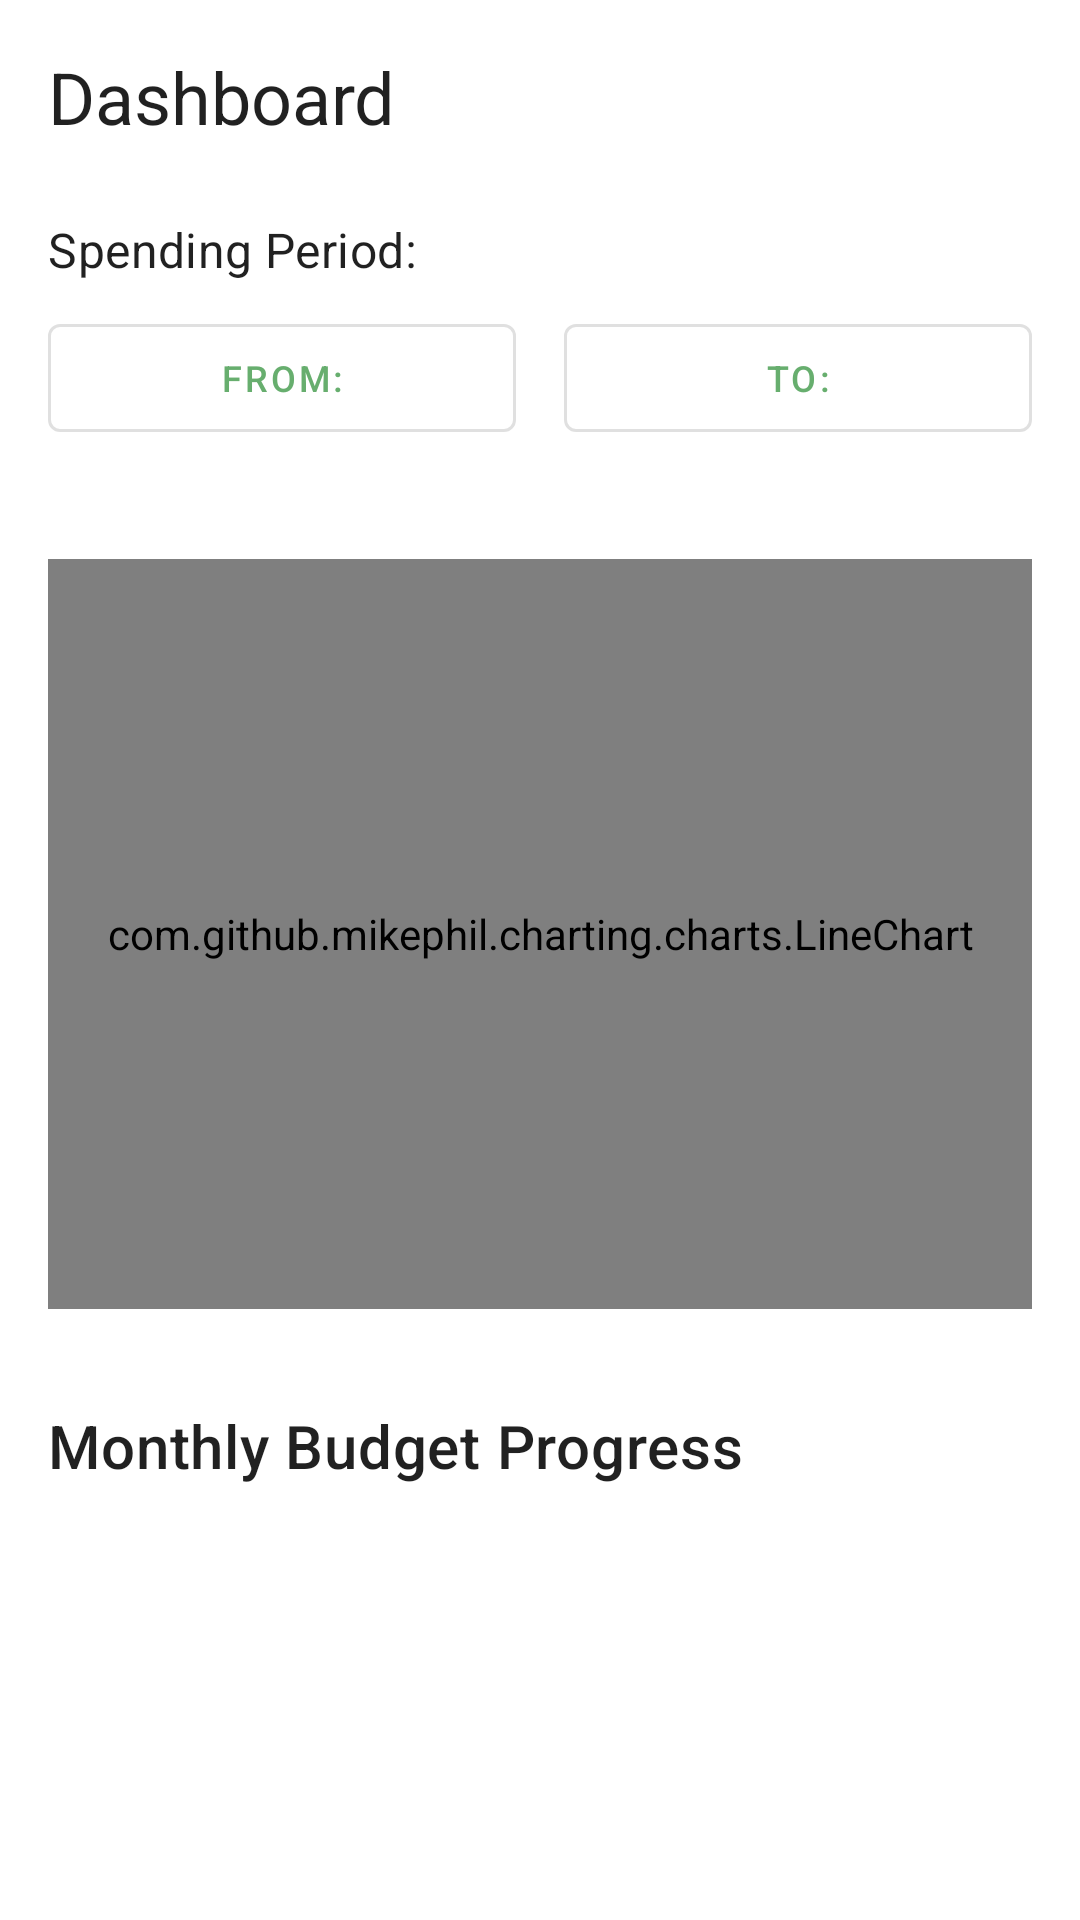

Android layout source for this screen:
<!-- AndroidManifest.xml: application theme Theme.Allocate_Optimize_Track -->
<!-- res/layout/fragment_home.xml -->
<?xml version="1.0" encoding="utf-8"?>
<androidx.core.widget.NestedScrollView
    xmlns:android="http://schemas.android.com/apk/res/android"
    xmlns:app="http://schemas.android.com/apk/res-auto"
    xmlns:tools="http://schemas.android.com/tools"
    android:layout_width="match_parent"
    android:layout_height="match_parent"
    android:fillViewport="true"
    android:background="@color/white"
    >

    <androidx.constraintlayout.widget.ConstraintLayout
        android:layout_width="match_parent"
        android:layout_height="wrap_content"
        android:padding="16dp"
        tools:context=".HomeFragment"> 

    
    <TextView
        android:id="@+id/textViewDashboardTitle"
        android:layout_width="wrap_content"
        android:layout_height="wrap_content"
        android:text="Dashboard"
        android:textAppearance="@style/TextAppearance.MaterialComponents.Headline5"
        android:textColor="?android:attr/textColorPrimary"
        app:layout_constraintStart_toStartOf="parent"
        app:layout_constraintTop_toTopOf="parent" />

        <TextView
            android:id="@+id/textViewStreakDisplay"
            android:layout_width="wrap_content"
            android:layout_height="wrap_content"
            android:textAppearance="@style/TextAppearance.MaterialComponents.Subtitle2"
            android:textColor="@color/primaryDark"
            app:drawableStartCompat="@drawable/local_fire_department_24px"
            android:drawablePadding="4dp"
            android:visibility="gone"
            tools:text="Daily Streak: 5"
            tools:visibility="visible"
            app:layout_constraintTop_toBottomOf="@id/textViewDashboardTitle"
            app:layout_constraintEnd_toEndOf="parent"
            android:layout_marginTop="8dp" />

    
    <TextView
        android:id="@+id/textViewGraphDateFilterLabel"
        android:layout_width="wrap_content"
        android:layout_height="wrap_content"
        android:text="Spending Period:"
        android:layout_marginTop="24dp"
        android:textAppearance="@style/TextAppearance.MaterialComponents.Subtitle1"
        app:layout_constraintStart_toStartOf="parent"
        app:layout_constraintTop_toBottomOf="@id/textViewDashboardTitle" />

    <com.google.android.material.button.MaterialButton
        android:id="@+id/buttonGraphStartDate"
        style="@style/Widget.MaterialComponents.Button.OutlinedButton"
        android:layout_width="0dp"
        android:layout_height="wrap_content"
        app:icon="@drawable/calendar_month_24px"
        android:text="From:"
        android:textSize="12sp"
        app:layout_constraintHorizontal_chainStyle="packed"
        app:layout_constraintHorizontal_weight="1"
        android:layout_marginTop="8dp"
        android:layout_marginEnd="8dp"
        app:layout_constraintStart_toStartOf="parent"
        app:layout_constraintEnd_toStartOf="@id/buttonGraphEndDate"
        app:layout_constraintTop_toBottomOf="@id/textViewGraphDateFilterLabel" />

    <com.google.android.material.button.MaterialButton
        android:id="@+id/buttonGraphEndDate"
        style="@style/Widget.MaterialComponents.Button.OutlinedButton"
        android:layout_width="0dp"
        android:layout_height="wrap_content"
        app:icon="@drawable/calendar_month_24px"
        android:text="To:"
        android:textSize="12sp"
        app:layout_constraintHorizontal_weight="1"
        android:layout_marginStart="8dp"
        app:layout_constraintStart_toEndOf="@id/buttonGraphStartDate"
        app:layout_constraintEnd_toEndOf="parent"
        app:layout_constraintTop_toTopOf="@id/buttonGraphStartDate"
        app:layout_constraintBottom_toBottomOf="@id/buttonGraphStartDate"/>

    <TextView
        android:id="@+id/textViewGraphDateRange"
        android:layout_width="0dp"
        android:layout_height="wrap_content"
        android:layout_marginTop="4dp"
        android:gravity="center"
        android:textAppearance="@style/TextAppearance.MaterialComponents.Caption"
        app:layout_constraintStart_toStartOf="parent"
        app:layout_constraintEnd_toEndOf="parent"
        app:layout_constraintTop_toBottomOf="@id/buttonGraphStartDate"
        tools:text="01 Apr 2024 - 30 Apr 2024" />

    
    <com.github.mikephil.charting.charts.LineChart
        android:id="@+id/spendingLineChart"
        android:layout_width="0dp"
        android:layout_height="250dp"
        android:layout_marginTop="16dp"
        app:layout_constraintTop_toBottomOf="@id/textViewGraphDateRange"
        app:layout_constraintStart_toStartOf="parent"
        app:layout_constraintEnd_toEndOf="parent"/>
    
    

    
    <TextView
        android:id="@+id/textViewBudgetProgressTitle"
        android:layout_width="wrap_content"
        android:layout_height="wrap_content"
        android:text="Monthly Budget Progress"
        android:layout_marginTop="32dp"
        android:textAppearance="@style/TextAppearance.MaterialComponents.Headline6"
        app:layout_constraintStart_toStartOf="parent"
        app:layout_constraintTop_toBottomOf="@id/spendingLineChart" />
    

    
    <androidx.recyclerview.widget.RecyclerView
        android:id="@+id/recyclerViewBudgetProgress"
        android:layout_width="0dp"
        android:layout_height="wrap_content"
        android:layout_marginTop="8dp"
        app:layout_constraintTop_toBottomOf="@id/textViewBudgetProgressTitle"
        app:layout_constraintStart_toStartOf="parent"
        app:layout_constraintEnd_toEndOf="parent"
        app:layout_constraintBottom_toBottomOf="parent"
        android:nestedScrollingEnabled="false"
        tools:listitem="@layout/item_budget_progress"
        tools:itemCount="3"/>

</androidx.constraintlayout.widget.ConstraintLayout>


    </androidx.core.widget.NestedScrollView>
<!-- res/layout/item_budget_progress.xml (included above) -->
<?xml version="1.0" encoding="utf-8"?>
<com.google.android.material.card.MaterialCardView
    xmlns:android="http://schemas.android.com/apk/res/android"
    xmlns:app="http://schemas.android.com/apk/res-auto"
    xmlns:tools="http://schemas.android.com/tools"
    android:layout_width="match_parent"
    android:layout_height="wrap_content"
    app:cardElevation="2dp"
    app:cardUseCompatPadding="true"
    app:cardCornerRadius="8dp">

    <androidx.constraintlayout.widget.ConstraintLayout
        android:layout_width="match_parent"
        android:layout_height="wrap_content"
        android:padding="16dp">

        <TextView
            android:id="@+id/textViewBudgetItemCategoryName"
            android:layout_width="0dp"
            android:layout_height="wrap_content"
            android:textAppearance="@style/TextAppearance.MaterialComponents.Subtitle1"
            android:textColor="?android:attr/textColorPrimary"
            app:layout_constraintStart_toStartOf="parent"
            app:layout_constraintTop_toTopOf="parent"
            app:layout_constraintEnd_toEndOf="parent"
            tools:text="Groceries" />

        <TextView
            android:id="@+id/textViewBudgetItemSpentVsGoal"
            android:layout_width="wrap_content"
            android:layout_height="wrap_content"
            android:layout_marginTop="4dp"
            android:textAppearance="@style/TextAppearance.MaterialComponents.Body2"
            app:layout_constraintStart_toStartOf="parent"
            app:layout_constraintTop_toBottomOf="@id/textViewBudgetItemCategoryName"
            tools:text="$150 / $200" />

        <ProgressBar
            android:id="@+id/progressBarBudgetItem"
            style="?android:attr/progressBarStyleHorizontal"
            android:layout_width="0dp"
            android:layout_height="wrap_content"
            android:layout_marginTop="8dp"
            android:max="100"
            app:layout_constraintTop_toBottomOf="@id/textViewBudgetItemSpentVsGoal"
            app:layout_constraintStart_toStartOf="parent"
            app:layout_constraintEnd_toEndOf="parent"
            tools:progress="75" />

        <TextView
            android:id="@+id/textViewBudgetItemStatus"
            android:layout_width="wrap_content"
            android:layout_height="wrap_content"
            android:layout_marginTop="4dp"
            android:textAppearance="@style/TextAppearance.MaterialComponents.Caption"
            android:textStyle="italic"
            app:layout_constraintEnd_toEndOf="parent"
            app:layout_constraintTop_toBottomOf="@id/progressBarBudgetItem"
            tools:text="Overspent!"
            tools:textColor="@android:color/holo_red_dark" />

    </androidx.constraintlayout.widget.ConstraintLayout>
</com.google.android.material.card.MaterialCardView>
<!-- resources referenced by this layout -->
<resources>
  <color name="primaryDark">#67AE6E</color>
  <color name="white">#FFFFFFFF</color>
  <style name="Theme.Allocate_Optimize_Track" parent="Theme.MaterialComponents.Light.NoActionBar">
          
          <item name="colorPrimary">@color/primaryDark</item>
          <item name="colorPrimaryVariant">@color/primaryDark</item> 
          <item name="colorOnPrimary">@color/white</item>
          
          <item name="colorSecondary">@color/primaryLight</item>
          <item name="colorSecondaryVariant">@color/primaryLight</item> 
          <item name="colorOnSecondary">@color/black</item>
          
          <item name="android:statusBarColor">?attr/colorPrimaryVariant</item>
          
          <item name="android:windowBackground">@color/white</item>
      </style>
  <color name="primaryLight">#B1EBB6</color>
  <color name="black">#FF000000</color>
</resources>
